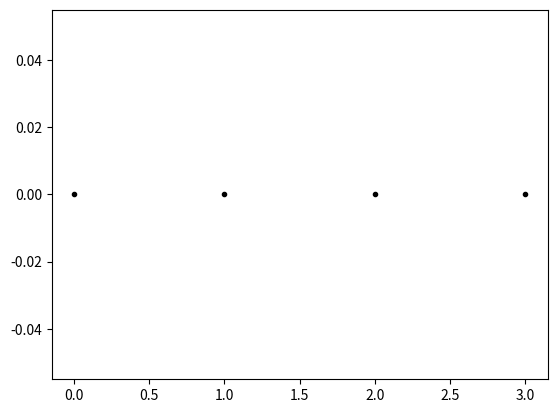
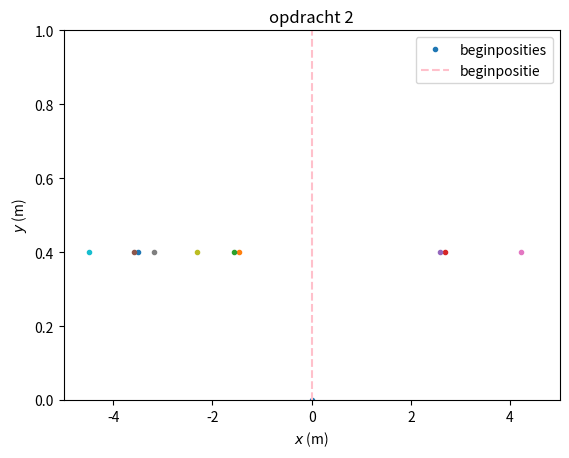
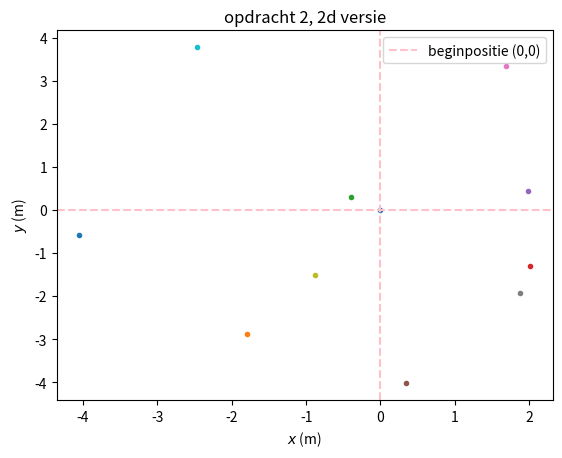

Generate these figures, in order, with matplotlib:
import numpy as np
import matplotlib.pyplot as plt

# Definieer een class voor een deeltje. 
# Een class beschrijft alleen het type eigenschappen dat een ding heeft, bijvoorbeeld: in de beschrijving van de class zeg je:
# - een deeltje heeft een positie.
# - een deeltje heeft een functie die, wanneer aangeroepen, de positie van dat deeltje bijwerkt.
# Merk op dat de class zelf geen deeltje is! 
# Een object dat tot een bepaalde class behoort, wordt een instant van die class genoemd. 
# Je kunt meerdere instants van een class hebben.

class ParticleClass:
    def __init__(self, m, v, r, R):
        self.m = m                         # massa van het deeltje
        self.v = np.array(v, dtype=float)  # snelheids vector
        self.r = np.array(r, dtype=float)  # positie vector
        self.R = np.array(R, dtype=float)  # radius van het deeltje

    def update_position(self,dt):
        """Werk de positie van het deeltje bij op basis van zijn snelheid en tijdstap dt."""
        self.r += self.v * dt

print(ParticleClass)

# een enkel deeltje:
this_particle = ParticleClass(m=1.0, v=[5.0, 0], r=[0.0, 0.0], R=1.0)
print(this_particle)
%whos

print("Massa van het deeltje " + str(this_particle.m) + " kg")
print("Huidige positie is " + str(this_particle.r))

# oproepen van de functie 'update_position' met dt = 1.0 seconde
this_particle.update_position(1.0)
print("Nieuwe positie " + str(this_particle.r))

that_particle = ParticleClass(m=1.0, v=[2.0, 0], r=[5.0, 0.0],R=1.0)

print("Huidige positie van this_particle " + str(this_particle.r))
print("Huidige position van that_particle " + str(that_particle.r))

# oproepen van de functie 'update_position' met dt = 2.0 seconde
that_particle.update_position(2.0)
print("Nieuwe positie van this_particle " + str(this_particle.r))
print("Nieuwe positie van that_particle " + str(that_particle.r))

particle_array = []

for start_x in range(4):
    particle_array.append(ParticleClass(m=1.0, v=[2.0, 0], r=[start_x, 0.0],R=1.0))

print("Hoe het array eruit ziet volgens python: " + str(particle_array))
print("Hoe een element van het array eruit ziet volgens python: " + str(particle_array[0]))
print("Hoe een eigenschap (in dit geval: 'r') van het element van het array eruit ziet volgens python: " + str(particle_array[0].r))

plt.figure()
for particle in particle_array:
    plt.plot(particle.r[0],particle.r[1],'k.')
plt.show()


for particle, particle_object in enumerate(particle_array):
    print("Deeltje " + str(particle) + ", huidige positie: " + str(particle_object.r))
    print("oproepen van de functie 'update_position' met dt = 1.0 second ")
    particle_object.update_position(1.0)
    print("Volgende positie " + str(particle_object.r))
    if particle < len(particle_array) - 1:
        print("Naar het volgende deeltje \n")
    

#Wat betreft de extra uitdagingen:
#1 - de beginpositie is volgens de vraag voor alle deeltjes (0,0), dus we hebben gewoon een lijn gezet op x = 0 
# om de beginposities duidelijk te maken

#2 - zie vy in de code

# 3 - voor ons genereert python de deeltjes automatisch in andere kleuren

# Maken van een class voor onze deeltjes
class particles1:
    def __init__(self, m, v, r, R):
        self.m = m
        self.v = np.array(v, dtype=float)
        self.r = np.array(r, dtype=float)
        self.R = np.array(R, dtype=float)
    
    def update_r1(self, dt):
        self.r += self.v * dt

# Functie voor het genereren van een x-snelheid die tussen -5 en 5 zit
def generate_vx():
    vx = np.random.uniform(-5, 5, 1)
    return vx[0]

array1 = []     #lege array voor onze deeltjes
vy = 0.4        #Kleine verticale snelheid (extra opdracht 2)

# Het vullen van onze array zodat er 10 deeltjes zijn
for start in range(10):
    vx = generate_vx()
    array1.append(particles1(m = 1.0, v =[vx, vy], r=[0.0,0.0], R=1))

# Het updaten van de positie met dt = 1.0
for particle, object in enumerate(array1):
    object.update_r1(1.0)

# Plotten van begin en eindposities
plt.figure()
for particle in array1:
    plt.plot(particle.r[0], particle.r[1], '.') 
plt.plot(0,0, '.', label = 'beginposities')
plt.xlabel("$x$ (m)") 
plt.ylabel("$y$ (m)")
plt.axvline(0, linestyle = '--', c = 'pink', label = 'beginpositie')
plt.xlim(-5, 5)
plt.ylim(0, 1)
plt.legend()  
plt.title("opdracht 2")
plt.show()




# Wij hadden de opdracht eerst anders geinterpreteerd - wij dachten namelijk dat we de 2d snelheid tussen -5 en 5
# [redacted]
# hebben onze originele code hieronder nog laten staan omdat we het wel mooi vonden :)

# We maken eerst een class aan voor onze deeltjes
class particles:
    def __init__(self, m, v, r, R):
        self.m = m
        self.v = np.array(v, dtype=float)
        self.r = np.array(r, dtype=float)
        self.R = np.array(R, dtype=float)
    
    def update_r(self, dt):
        self.r += self.v * dt

# Hier generaten we voor elk deeltje een random snelheid op voorwaarde dat de totale snelheid tussen -5 en 5 m/s ligt
def generate_velocity():
    while True:
        vx = np.random.uniform(-5, 5, 1)
        vy = np.random.uniform(-5, 5, 1)
        if (vx**2 + vy**2) <=25:
            return vx[0], vy[0]
        else:
            continue

# We maken een lege array aan om onze deeltjes aan toe te voegen
array = []  

# Het genereren van 10 deeltjes, en toevoegen aan onze array
for start in range(10):
    vx, vy = generate_velocity()
    array.append(particles(m = 1.0, v =[vx, vy], r=[0.0,0.0], R=1))

# Updaten van de positie met dt = 1.0
for particle, object in enumerate(array):
    object.update_r(1.0)

# Plotten, we hebben een horizontale en verticale lijn toegevoegd door de beginpositie om die duidelijk te maken
plt.figure()
for particle in array:
    plt.plot(particle.r[0], particle.r[1], '.') 
plt.plot(0,0, '.')      #dit punt moet de beginposities voorstellen
plt.xlabel("$x$ (m)") 
plt.ylabel("$y$ (m)")
plt.axhline(0, linestyle = '--', c = 'pink', label = 'beginpositie (0,0)')
plt.axvline(0, linestyle = '--', c = 'pink')
plt.title("opdracht 2, 2d versie")
plt.legend()  
plt.show()


import time
import numpy as np

start = time.time()

array = np.array([])
N = int(1e5)

for i in range(N):
    array = np.append(array,np.random.rand(1))

eind = time.time()
lengte = eind - start

print("Dit kostte ", lengte, "seconde!")

#-------------------------------------------
# Hier onze code - enige verschil is dat we de for-loop hebben verplaatst door gewoon N2 in te voeren in np.random.rand

start2 = time.time()

array2 = np.array([])

array2 = np.append(array2,np.random.rand(N))

eind2 = time.time()
lengte2 = eind2 - start2

print("Dit kostte ", lengte2, "seconde!")

verschil = lengte - lengte2

print("Het verschil in runtime is", verschil, "seconde!")

